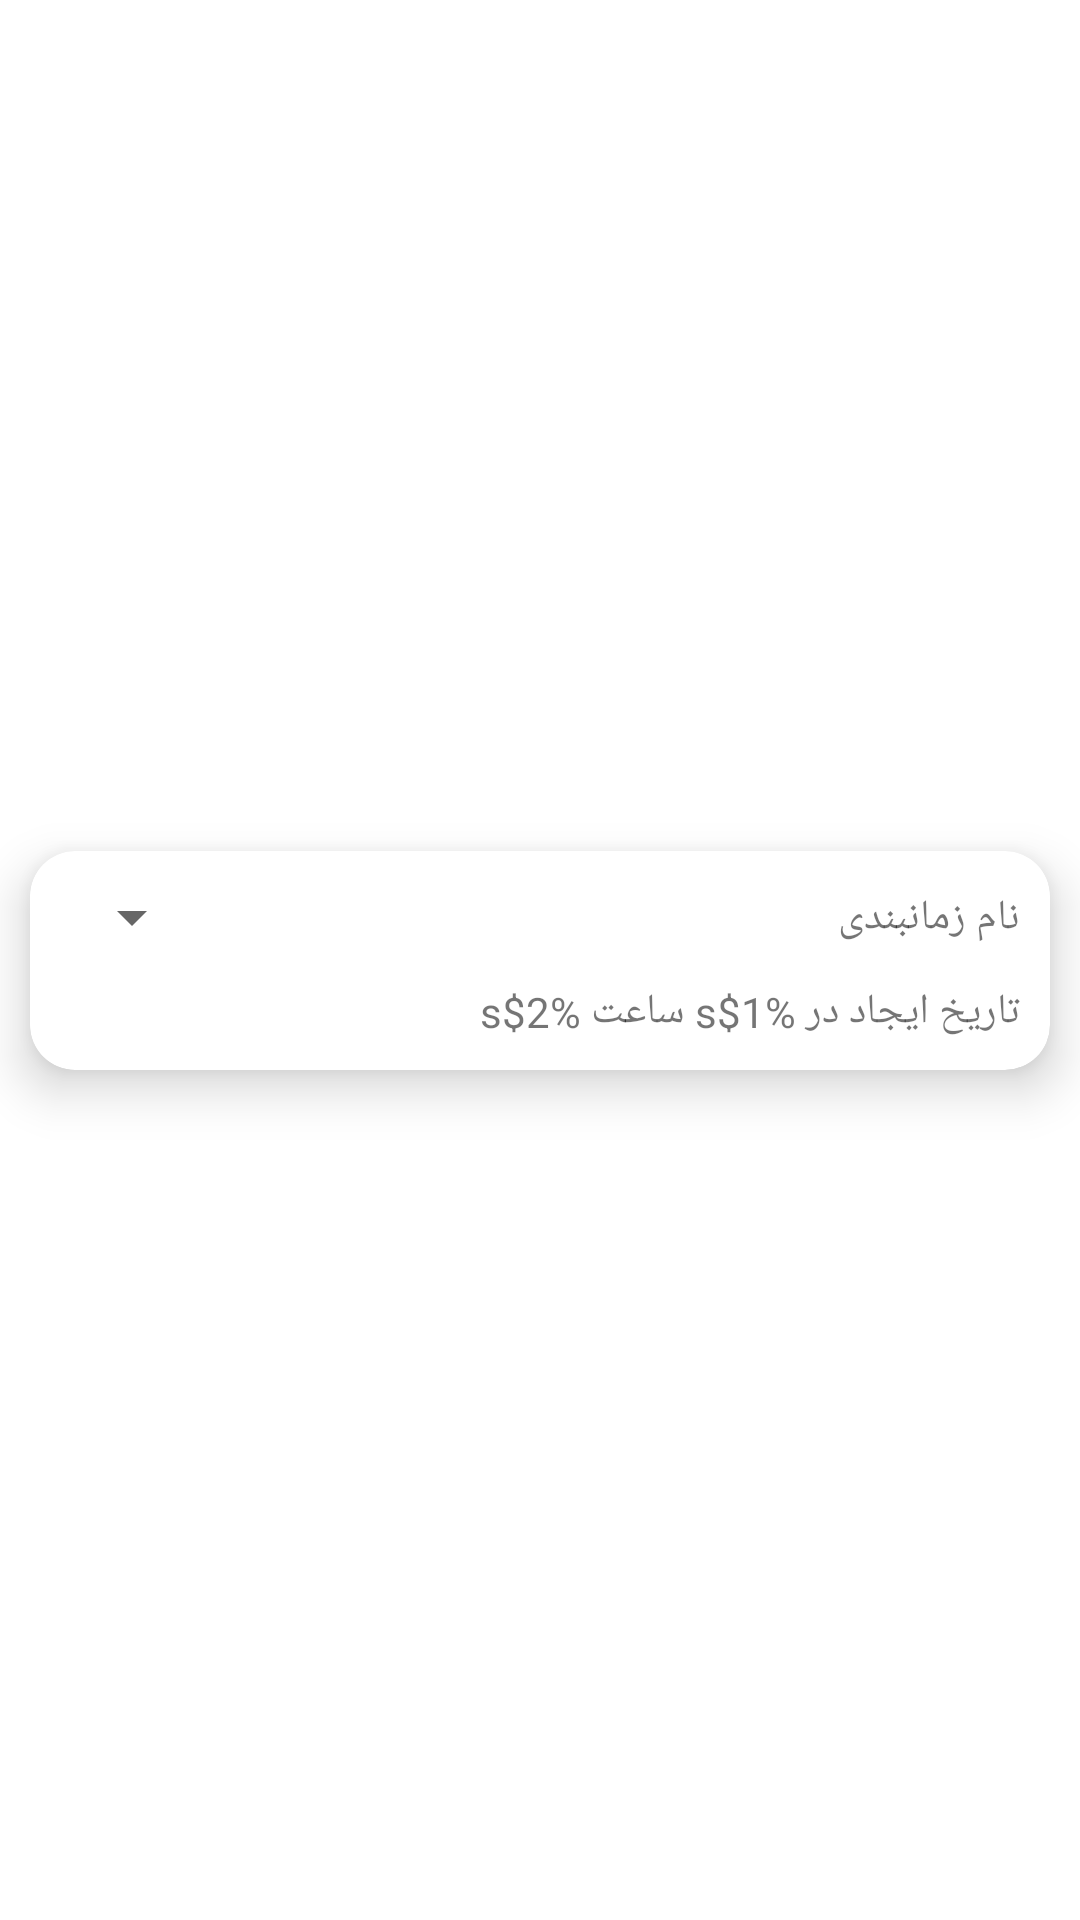

This screen was rendered from an Android layout file. Write that file and the resources it references.
<!-- AndroidManifest.xml: application theme Theme.DownloadManager -->
<!-- res/layout/timing_list_item.xml -->
<?xml version="1.0" encoding="utf-8"?>
<FrameLayout xmlns:android="http://schemas.android.com/apk/res/android"
    xmlns:app="http://schemas.android.com/apk/res-auto"
    xmlns:tools="http://schemas.android.com/tools"
    android:id="@+id/TimingItemFrame"
    android:layout_width="match_parent"
    android:layout_height="wrap_content">

    <androidx.constraintlayout.widget.ConstraintLayout
        android:id="@+id/TimingItemMainLayout"
        android:layout_width="match_parent"
        android:layout_height="match_parent">

        <androidx.cardview.widget.CardView
            android:id="@+id/TimingItemCard"
            android:layout_width="0dp"
            android:layout_height="wrap_content"
            android:layout_marginStart="10dp"
            android:layout_marginTop="10dp"
            android:layout_marginEnd="10dp"
            android:layout_marginBottom="10dp"
            app:cardCornerRadius="15dp"
            app:cardElevation="10dp"
            app:layout_constraintBottom_toBottomOf="parent"
            app:layout_constraintEnd_toEndOf="parent"
            app:layout_constraintStart_toStartOf="parent"
            app:layout_constraintTop_toTopOf="parent">

            <androidx.constraintlayout.widget.ConstraintLayout
                android:id="@+id/TimingItemLayout"
                android:layout_width="match_parent"
                android:layout_height="match_parent">

                <TextView
                    android:id="@+id/TimingItemName"
                    android:layout_width="0dp"
                    android:layout_height="wrap_content"
                    android:layout_marginStart="10dp"
                    android:layout_marginTop="10dp"
                    android:layout_marginEnd="10dp"
                    android:layout_marginBottom="10dp"
                    android:text="@string/TimingItemNameHolder"
                    app:layout_constraintBottom_toTopOf="@+id/TimingItemDateCreated"
                    app:layout_constraintEnd_toEndOf="parent"
                    app:layout_constraintStart_toEndOf="@+id/TimingItemActions"
                    app:layout_constraintTop_toTopOf="parent" />

                <TextView
                    android:id="@+id/TimingItemDateCreated"
                    android:layout_width="0dp"
                    android:layout_height="wrap_content"
                    android:layout_marginStart="10dp"
                    android:layout_marginEnd="10dp"
                    android:layout_marginBottom="10dp"
                    android:text="@string/TimingItemDateCreated"
                    app:layout_constraintBottom_toBottomOf="parent"
                    app:layout_constraintEnd_toEndOf="parent"
                    app:layout_constraintStart_toStartOf="parent"
                    android:textDirection="rtl"/>

                <Spinner
                    android:id="@+id/TimingItemActions"
                    android:layout_width="wrap_content"
                    android:layout_height="wrap_content"
                    android:layout_marginStart="10dp"
                    android:layout_marginTop="10dp"
                    android:layout_marginEnd="10dp"
                    android:layout_marginBottom="10dp"
                    android:contentDescription="@string/TimingItemActionsDescription"
                    app:layout_constraintBottom_toTopOf="@+id/TimingItemDateCreated"
                    app:layout_constraintEnd_toStartOf="@+id/TimingItemName"
                    app:layout_constraintStart_toStartOf="parent"
                    app:layout_constraintTop_toTopOf="parent"
                    tools:ignore="TouchTargetSizeCheck"
                    android:textDirection="rtl"
                    />
            </androidx.constraintlayout.widget.ConstraintLayout>
        </androidx.cardview.widget.CardView>
    </androidx.constraintlayout.widget.ConstraintLayout>
</FrameLayout>
<!-- resources referenced by this layout -->
<resources>
  <string name="TimingItemActionsDescription">عملیات های زمانبندی</string>
  <string name="TimingItemDateCreated">تاریخ ایجاد در %1$s ساعت %2$s</string>
  <string name="TimingItemNameHolder">نام زمانبندی</string>
  <style name="Theme.DownloadManager" parent="Theme.MaterialComponents.Light.NoActionBar">
          
          <item name="colorPrimary">@color/purple_500</item>
          <item name="colorPrimaryVariant">@color/main_blue</item>
          <item name="colorOnPrimary">@color/white</item>
          
          <item name="colorSecondary">@color/teal_200</item>
          <item name="colorSecondaryVariant">@color/teal_700</item>
          <item name="colorOnSecondary">@color/black</item>
          
          <item name="android:statusBarColor" tools:targetApi="l">?attr/colorPrimaryVariant</item>
          
          <item name="android:navigationBarColor">@color/main_blue</item>
          <item name="android:format24Hour">true</item>
      </style>
  <color name="purple_500">#FF6200EE</color>
  <color name="main_blue">#41B9EF</color>
  <color name="white">#FFFFFFFF</color>
  <color name="teal_200">#FF03DAC5</color>
  <color name="teal_700">#FF018786</color>
  <color name="black">#FF000000</color>
</resources>
